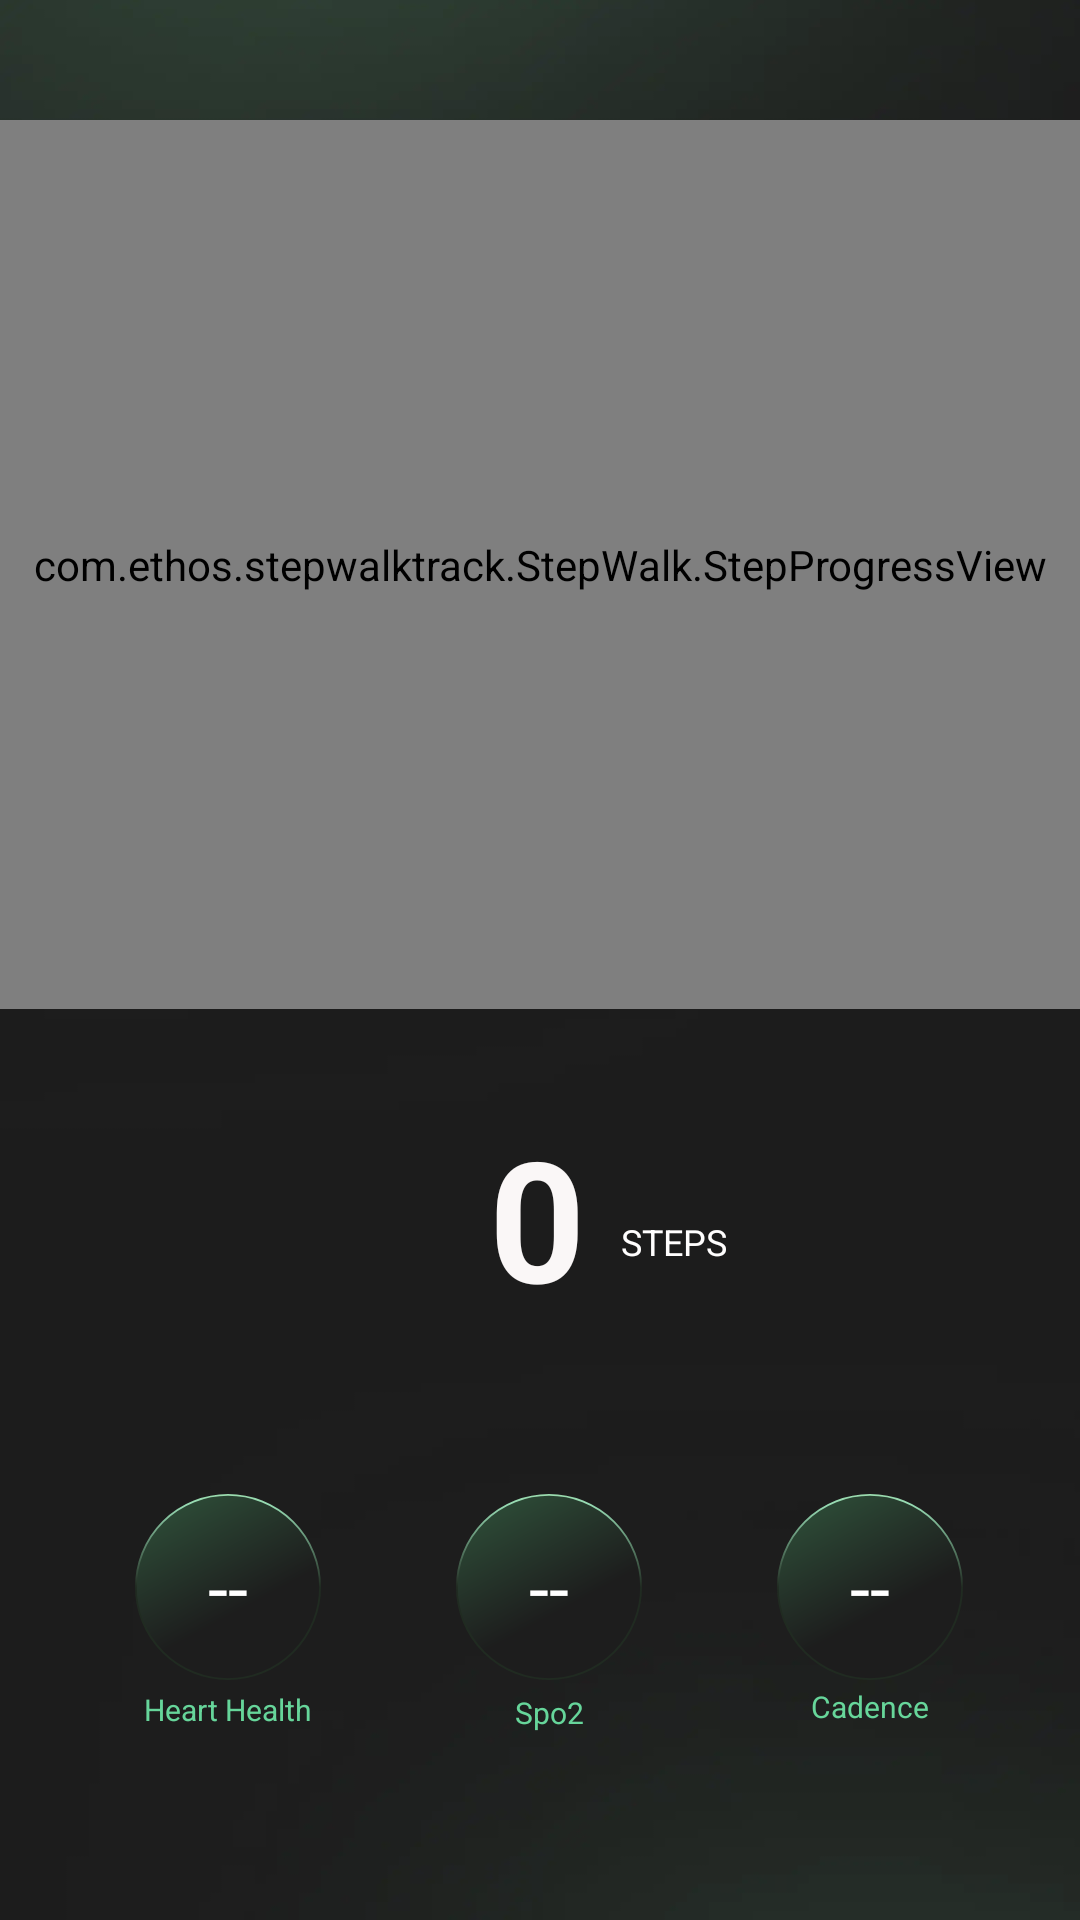

Write the Android layout XML for this screen, with the resource values it uses.
<!-- AndroidManifest.xml: application theme Theme.StepWalkTrack -->
<!-- res/layout/activity_step_walk.xml -->
<?xml version="1.0" encoding="utf-8"?>
<androidx.constraintlayout.widget.ConstraintLayout xmlns:android="http://schemas.android.com/apk/res/android"
    xmlns:app="http://schemas.android.com/apk/res-auto"
    xmlns:tools="http://schemas.android.com/tools"
    android:id="@+id/main"
    android:layout_width="match_parent"
    android:layout_height="match_parent"
    android:background="@drawable/background"
    tools:context=".StepWalk.StepWalkActivity">













    <com.ethos.stepwalktrack.StepWalk.StepProgressView
        android:id="@+id/stepsTrack"
        android:layout_width="match_parent"
        android:layout_height="0dp"
        android:layout_marginTop="40dp"
        android:layout_marginBottom="32dp"
        app:bottomPaddingExtra="18dp"
        app:gradientCenter="@color/teal"
        app:gradientEnd="@color/teal_light"
        app:gradientStart="@color/grey"
        app:layout_constraintBottom_toTopOf="@+id/tvStepsCount"
        app:layout_constraintEnd_toEndOf="parent"
        app:layout_constraintHorizontal_bias="0.48"
        app:layout_constraintStart_toStartOf="parent"
        app:layout_constraintTop_toTopOf="parent"
        app:layout_constraintVertical_bias="0.0"
        app:markerColor="@color/teal_dark"
        app:markerDrawable="@drawable/image_milestone_unchecked"
        app:maxSteps="300"
        app:milestones="100:Heart Health,200:Spo2,290:Cadence"
        app:progressWidth="20dp"
        app:thumbDrawable="@drawable/image_arrow"
        app:topPaddingExtra="18dp" />

    <TextView
        android:id="@+id/tvStepsCount"
        android:layout_width="wrap_content"
        android:layout_height="wrap_content"
        android:layout_marginEnd="12dp"
        android:text="0"
        android:textColor="#FAF7F7"
        android:textSize="56sp"
        android:textStyle="bold"
        app:layout_constraintBottom_toTopOf="@+id/tvStepsText"
        app:layout_constraintEnd_toStartOf="@+id/tvStepsText"
        app:layout_constraintTop_toTopOf="@+id/tvStepsText"
        app:layout_constraintVertical_bias="1.0" />

    <TextView
        android:id="@+id/tvStepsText"
        android:layout_width="wrap_content"
        android:layout_height="wrap_content"
        android:layout_marginStart="55dp"
        android:layout_marginBottom="76dp"
        android:text="Steps"
        android:textAllCaps="true"
        android:textColor="#FFFEFE"
        android:textSize="12sp"
        app:layout_constraintBottom_toTopOf="@+id/spo2Container"
        app:layout_constraintStart_toStartOf="@+id/spo2Container" />

    <TextView
        android:id="@+id/tvStepsDescription"
        android:layout_width="0dp"
        android:layout_height="wrap_content"
        android:layout_marginHorizontal="20dp"
        android:background="@color/teal_dark"
        android:paddingHorizontal="20dp"
        android:paddingVertical="10dp"
        android:text="Let's start walking!"
        android:textColor="#FAF7F7"
        android:textSize="18sp"
        android:visibility="gone"
        app:layout_constraintBottom_toTopOf="parent"
        app:layout_constraintEnd_toStartOf="parent"
        app:layout_constraintStart_toStartOf="parent"
        app:layout_constraintTop_toTopOf="parent" />

    
    <FrameLayout
        android:id="@+id/heartContainer"
        android:layout_width="wrap_content"
        android:layout_height="wrap_content"
        android:layout_marginStart="6dp"
        android:layout_marginBottom="80dp"
        app:layout_constraintBottom_toBottomOf="parent"
        app:layout_constraintEnd_toStartOf="@+id/spo2Container"
        app:layout_constraintHorizontal_bias="0.5"
        app:layout_constraintStart_toStartOf="parent">

        <ProgressBar
            android:id="@+id/heartLoader"
            style="?android:attr/progressBarStyleSmall"
            android:layout_width="64dp"
            android:layout_height="64dp"
            android:background="@drawable/circle_measuring"
            android:gravity="center"
            android:indeterminate="true"
            android:padding="15dp"
            android:visibility="gone" />

        <TextView
            android:id="@+id/tvHeartVal"
            android:layout_width="wrap_content"
            android:layout_height="wrap_content"
            android:layout_gravity="center"
            android:background="@drawable/circle_measuring"
            android:gravity="center"
            android:text="--"
            android:textColor="@color/white"
            android:textSize="24sp"
            android:visibility="visible" />
    </FrameLayout>

    
    <FrameLayout
        android:id="@+id/spo2Container"
        android:layout_width="wrap_content"
        android:layout_height="wrap_content"
        android:layout_marginStart="6dp"
        android:layout_marginBottom="80dp"
        app:layout_constraintBottom_toBottomOf="parent"
        app:layout_constraintEnd_toStartOf="@+id/cadenceContainer"
        app:layout_constraintHorizontal_bias="0.5"
        app:layout_constraintStart_toEndOf="@+id/heartContainer">

        <ProgressBar
            android:id="@+id/spo2Loader"
            style="?android:attr/progressBarStyleSmall"
            android:layout_width="64dp"
            android:layout_height="64dp"
            android:background="@drawable/circle_measuring"
            android:gravity="center"
            android:indeterminate="true"
            android:padding="15dp"
            android:visibility="gone" />

        <TextView
            android:id="@+id/tvSpo2Val"
            android:layout_width="wrap_content"
            android:layout_height="wrap_content"
            android:layout_gravity="center"
            android:background="@drawable/circle_measuring"
            android:gravity="center"
            android:text="--"
            android:textColor="@color/white"
            android:textSize="24sp"
            android:visibility="visible" />
    </FrameLayout>

    
    <FrameLayout
        android:id="@+id/cadenceContainer"
        android:layout_width="wrap_content"
        android:layout_height="wrap_content"
        android:layout_marginStart="6dp"
        android:layout_marginBottom="80dp"
        app:layout_constraintBottom_toBottomOf="parent"
        app:layout_constraintEnd_toEndOf="parent"
        app:layout_constraintHorizontal_bias="0.5"
        app:layout_constraintStart_toEndOf="@+id/spo2Container">

        <ProgressBar
            android:id="@+id/cadenceLoader"
            style="?android:attr/progressBarStyleSmall"
            android:layout_width="64dp"
            android:layout_height="64dp"
            android:background="@drawable/circle_measuring"
            android:gravity="center"
            android:indeterminate="true"
            android:padding="15dp"
            android:visibility="gone" />

        <TextView
            android:id="@+id/tvCadenceVal"
            android:layout_width="wrap_content"
            android:layout_height="wrap_content"
            android:layout_gravity="center"
            android:background="@drawable/circle_measuring"
            android:gravity="center"
            android:text="--"
            android:textColor="@color/white"
            android:textSize="24sp"
            android:visibility="visible" />
    </FrameLayout>

    <TextView
        android:id="@+id/textView2"
        android:layout_width="wrap_content"
        android:layout_height="wrap_content"
        android:layout_marginTop="3dp"
        android:text="Heart Health"
        android:textSize="10sp"
        android:textColor="@color/teal"
        app:layout_constraintEnd_toEndOf="@+id/heartContainer"
        app:layout_constraintStart_toStartOf="@+id/heartContainer"
        app:layout_constraintTop_toBottomOf="@+id/heartContainer" />

    <TextView
        android:id="@+id/textView3"
        android:layout_width="wrap_content"
        android:layout_height="wrap_content"
        android:layout_marginTop="4dp"
        android:text="Spo2"
        android:textSize="10sp"
        android:textColor="@color/teal"
        app:layout_constraintEnd_toEndOf="@+id/spo2Container"
        app:layout_constraintStart_toStartOf="@+id/spo2Container"
        app:layout_constraintTop_toBottomOf="@+id/spo2Container" />

    <TextView
        android:id="@+id/textView4"
        android:layout_width="wrap_content"
        android:layout_height="wrap_content"
        android:layout_marginTop="2dp"
        android:text="Cadence"
        android:textSize="10sp"
        android:textColor="@color/teal"
        app:layout_constraintEnd_toEndOf="@+id/cadenceContainer"
        app:layout_constraintStart_toStartOf="@+id/cadenceContainer"
        app:layout_constraintTop_toBottomOf="@+id/cadenceContainer" />

</androidx.constraintlayout.widget.ConstraintLayout>
<!-- resources referenced by this layout -->
<resources>
  <color name="grey">#333735</color>
  <color name="teal">#E76EE9A8</color>
  <color name="teal_dark">#E744BD80</color>
  <color name="teal_light">#E799E2BC</color>
  <color name="white">#FFFFFFFF</color>
  <!-- drawable background: webp bitmap (drawable, 11924 bytes) -->
  <!-- drawable circle_measuring (drawable) -->
  <vector xmlns:android="http://schemas.android.com/apk/res/android"
      xmlns:aapt="http://schemas.android.com/aapt"
      android:width="62dp"
      android:height="62dp"
      android:viewportWidth="182"
      android:viewportHeight="182">
    <path
        android:pathData="M91,91m-90.11,0a90.11,90.11 0,1 1,180.22 0a90.11,90.11 0,1 1,-180.22 0"
        android:fillColor="#1C1C1C"/>
    <path
        android:pathData="M91,91m-90.11,0a90.11,90.11 0,1 1,180.22 0a90.11,90.11 0,1 1,-180.22 0"
        android:fillAlpha="0.22">
      <aapt:attr name="android:fillColor">
        <gradient 
            android:startX="107.46"
            android:startY="112.73"
            android:endX="49.88"
            android:endY="6.25"
            android:type="linear">
          <item android:offset="0" android:color="#FF1C1C1C"/>
          <item android:offset="1" android:color="#FF64EA90"/>
        </gradient>
      </aapt:attr>
    </path>
    <path
        android:pathData="M91,91m-90.11,0a90.11,90.11 0,1 1,180.22 0a90.11,90.11 0,1 1,-180.22 0"
        android:strokeWidth="1.77917"
        android:fillColor="#00000000">
      <aapt:attr name="android:strokeColor">
        <gradient 
            android:startX="90.92"
            android:startY="-88.99"
            android:endX="91"
            android:endY="91"
            android:type="linear">
          <item android:offset="0" android:color="#FFBACB73"/>
          <item android:offset="0.55" android:color="#FF97DCB4"/>
          <item android:offset="1" android:color="#FF202B21"/>
        </gradient>
      </aapt:attr>
    </path>
  </vector>
  <!-- drawable image_arrow: png bitmap (drawable, 94807 bytes) -->
  <!-- drawable image_milestone_unchecked: png bitmap (drawable, 85513 bytes) -->
  <style name="Theme.StepWalkTrack" parent="Base.Theme.StepWalkTrack" />
  <style name="Base.Theme.StepWalkTrack" parent="Theme.Material3.DayNight.NoActionBar">
          
          
      </style>
</resources>
